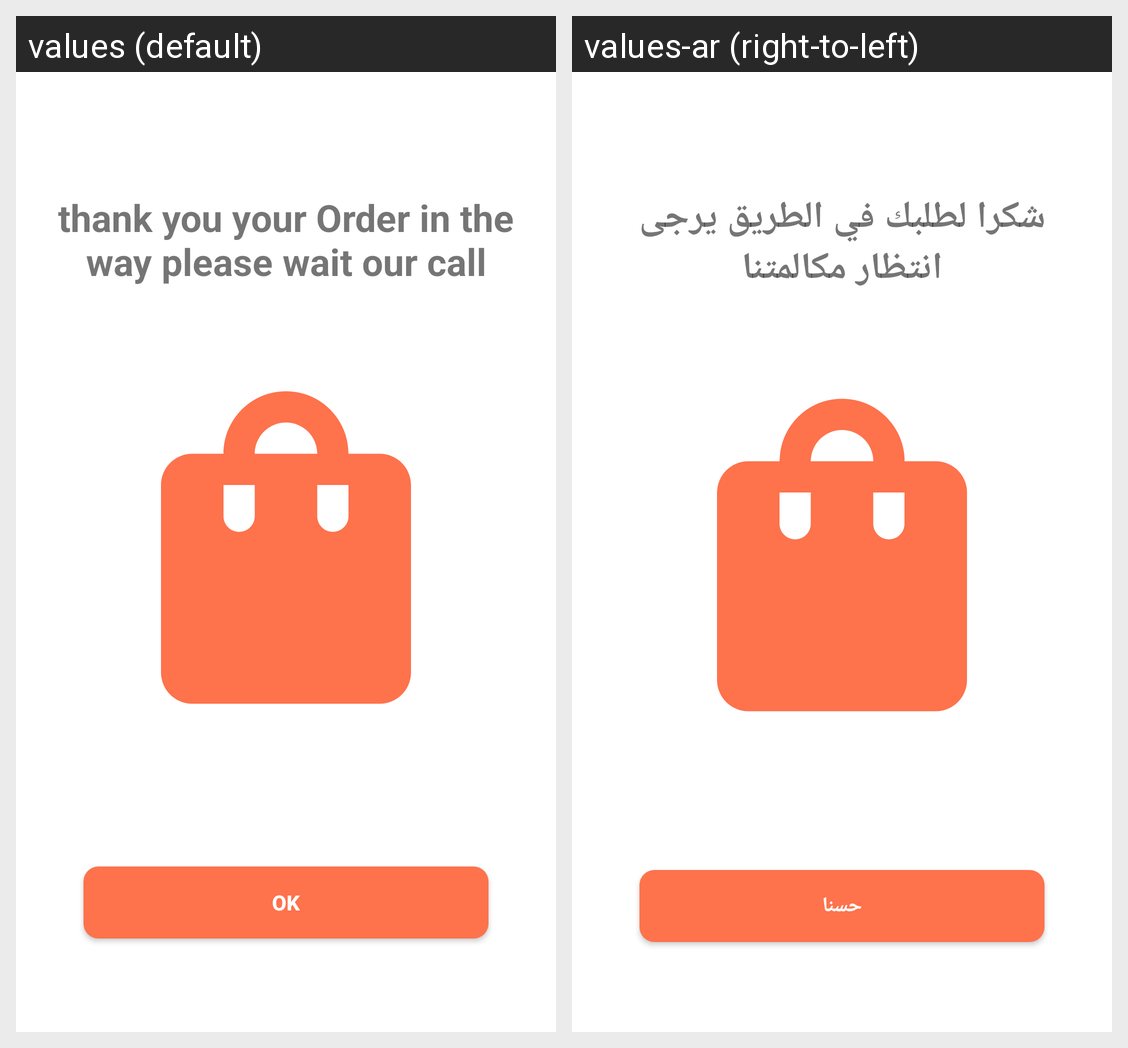

Translations of the strings shown on this Android screen, per locale in the grid:
Android screen res/layout/fragment_oreder_completed.xml rendered under 2 locales, left to right: values (default), values-ar (right-to-left). Device: Nexus 5 (rendered at 1080×1920; each locale shown at half size, 540×960, under a caption strip naming it); theme Theme.FoodApp.
Strings drawn on this screen, with the default value and each locale's value (text and hints the layout hard-codes, and strings that could not be matched under every locale, appear in the picture but are not listed):

thank_you_your_order_in_the_way_please_wait_our_call
  values: thank you your Order in the way please wait our call
  values-ar: شكرا لطلبك في الطريق يرجى انتظار مكالمتنا

ok
  values: Ok
  values-ar: حسنا
